Run: headless pygame with SDL's dummy video driver; simulated clock (each Clock.tick advances the game by its frame time, no real sleeping); random seed 0; keys injected as events and as key.get_pressed() state; mouse plan: one left click at the window centre at the start of phase 2, then a move to the lower-right quarter at the start of phase 3.
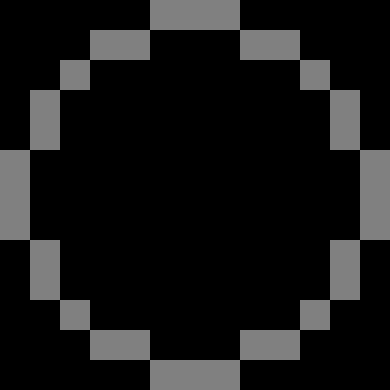
Frame 1 of 4 · flips 1–60 · no input
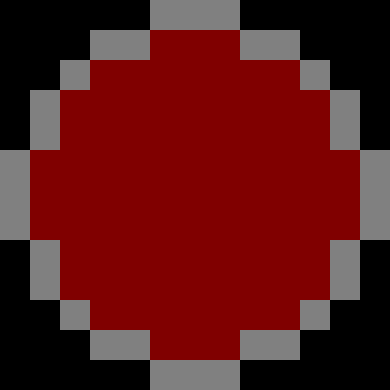
Frame 2 of 4 · flips 61–180 · clicked the window centre · tapped SPACE, RETURN · held RIGHT (→), D
Frame 3 of 4 · flips 181–300 · moved the mouse to the lower-right quarter · held DOWN (↓), S · screen unchanged from frame 2, image omitted
Frame 4 of 4 · flips 301–420 · held LEFT (←), A, UP (↑), W · screen unchanged from frame 3, image omitted

The pygame program that drew these frames:

from copy import deepcopy

import pygame


CELL_SIZE = 30

SPACE_COLOR = (0, 0, 0)
BORDER_COLOR = (128, 128, 128)
FILLED_COLOR = (128, 0, 0)
COLORS = (SPACE_COLOR, BORDER_COLOR, FILLED_COLOR)

SPACE = 0
BORDER = 1
FILLED = 2


def fill(states, bitmap):
    offsets = ((1, 0), (0, 1), (-1, 0), (0, -1))
    if not states:
        return

    while states[-1][1] == len(offsets):
        states.pop()

    while bitmap[states[-1][0][1]][states[-1][0][0]] == BORDER:
        states.pop()

    bitmap[states[-1][0][1]][states[-1][0][0]] = FILLED  # fill pos with current x & y
    print(*states[-1][0])

    while True:
        try:
            while states[-1][1] == len(offsets):
                states.pop()
        except IndexError:
            return
        states.append([
            (
                states[-1][0][0] + offsets[states[-1][1]][0],  # x + offset_x
                states[-1][0][1] + offsets[states[-1][1]][1],  # y + offset_y
            ), 0  # offset count
        ])
        states[-2][1] += 1  # next offset on next call
        if 0 <= states[-1][0][0] < len(bitmap[0]) and 0 <= states[-1][0][1] < len(bitmap) and bitmap[states[-1][0][1]][states[-1][0][0]] == SPACE:
            break
        else:
            states.pop()

def main() -> None:
    pygame.init()
    bitmap = [
        ".....###.....",
        "...##...##...",
        "..#.......#..",
        ".#.........#.",
        ".#.........#.",
        "#...........#",
        "#...........#",
        "#...........#",
        ".#.........#.",
        ".#.........#.",
        "..#.......#..",
        "...##...##...",
        ".....###....."
    ]
    bitmap = [[int(ch == '#') for ch in line] for line in bitmap]
    bitmap_save = deepcopy(bitmap)

    width = len(bitmap[0])
    height = len(bitmap)

    screen = pygame.display.set_mode((width * CELL_SIZE, height * CELL_SIZE))
    pygame.display.set_caption("Task 8")

    clock = pygame.time.Clock()

    states = []

    while True:
        for event in pygame.event.get():
            if event.type == pygame.QUIT:
                pygame.quit()
                return
            elif event.type == pygame.MOUSEBUTTONDOWN:
                x, y = [x // CELL_SIZE for x in pygame.mouse.get_pos()]
                print(x, y)
                if bitmap[y][x] != BORDER:
                    bitmap = deepcopy(bitmap_save)
                    states = [[(x, y), 0]]
            elif event.type == pygame.KEYDOWN:
                if event.key == pygame.K_q:
                    pygame.quit()
                    return

        fill(states, bitmap)

        for y, line in enumerate(bitmap):
            for x, bit in enumerate(line):
                pygame.draw.rect(
                    screen,
                    COLORS[bit],
                    (x * CELL_SIZE, y * CELL_SIZE, CELL_SIZE, CELL_SIZE)
                )

        pygame.display.flip()

        clock.tick(30)


if __name__ == "__main__":
    main()
